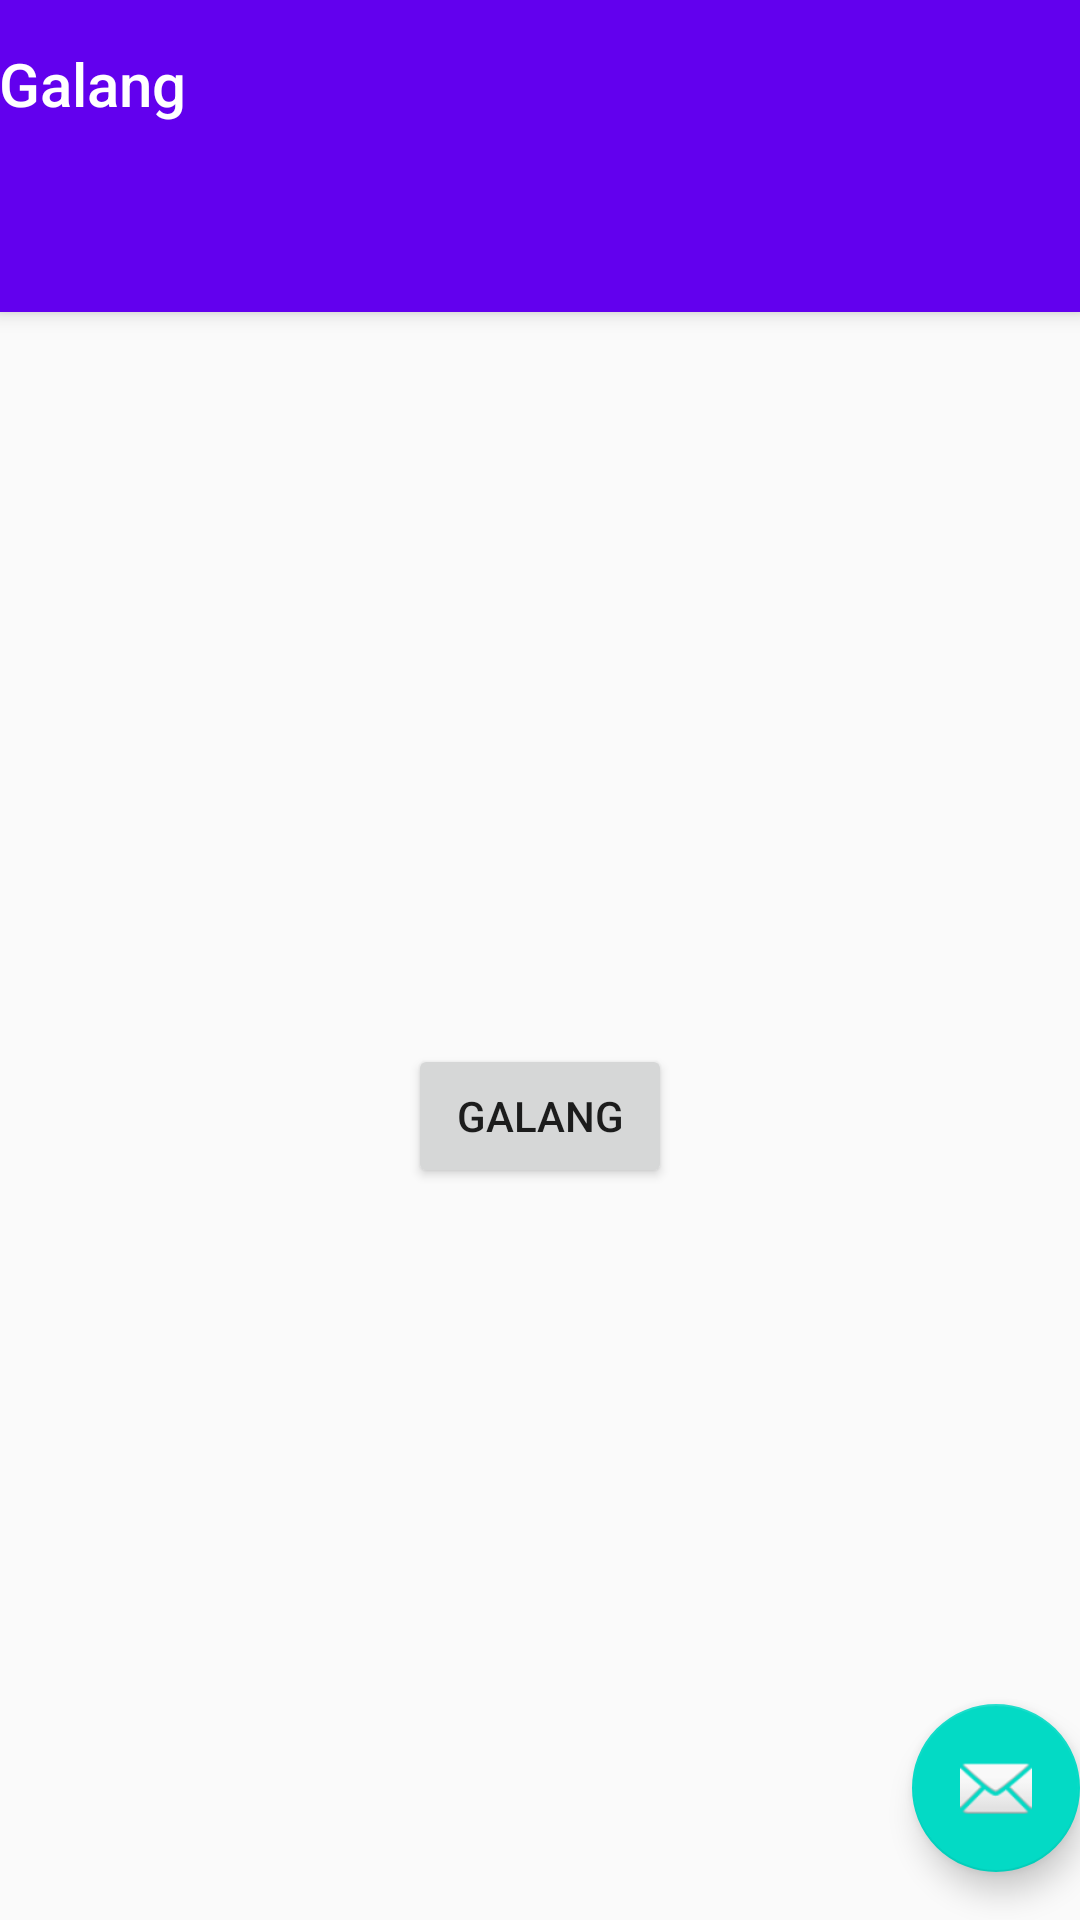

Produce the Android XML layout that renders to this screen, including the resource entries it uses.
<!-- AndroidManifest.xml: application theme Theme.Tugas1 -->
<!-- res/layout/activity_main2.xml -->
<?xml version="1.0" encoding="utf-8"?>
<android.support.design.widget.CoordinatorLayout xmlns:android="http://schemas.android.com/apk/res/android"
    xmlns:app="http://schemas.android.com/apk/res-auto"
    xmlns:tools="http://schemas.android.com/tools"
    android:layout_width="match_parent"
    android:layout_height="match_parent"
    tools:context=".MainActivity2">

    <android.support.design.widget.AppBarLayout
        android:layout_width="match_parent"
        android:layout_height="wrap_content"
        android:theme="@style/Theme.Tugas1.AppBarOverlay">

        <TextView
            android:id="@+id/title"
            android:layout_width="wrap_content"
            android:layout_height="wrap_content"
            android:gravity="center"
            android:minHeight="?actionBarSize"
            android:padding="@dimen/appbar_padding"
            android:text="Galang"
            android:textAppearance="@style/TextAppearance.Widget.AppCompat.Toolbar.Title" />

        <android.support.design.widget.TabLayout
            android:id="@+id/tabs"
            android:layout_width="match_parent"
            android:layout_height="wrap_content" />
    </android.support.design.widget.AppBarLayout>

    <android.support.v4.view.ViewPager
        android:id="@+id/view_pager"
        android:layout_width="match_parent"
        android:layout_height="match_parent"
        app:layout_behavior="@string/appbar_scrolling_view_behavior" />

    <android.support.design.widget.FloatingActionButton
        android:id="@+id/fab"
        android:layout_width="wrap_content"
        android:layout_height="wrap_content"
        android:layout_gravity="bottom|end"
        android:layout_marginEnd="@dimen/fab_margin"
        android:layout_marginBottom="16dp"
        app:srcCompat="@android:drawable/ic_dialog_email" />

    <Button
        android:id="@+id/bttn"
        android:layout_width="wrap_content"
        android:layout_height="wrap_content"
        android:text="Galang"
        app:layout_anchor="@+id/view_pager"
        app:layout_anchorGravity="center" />
</android.support.design.widget.CoordinatorLayout>
<!-- resources referenced by this layout -->
<resources>
  <style name="Theme.Tugas1.AppBarOverlay" parent="ThemeOverlay.AppCompat.Dark.ActionBar" />
  <style name="Theme.Tugas1" parent="Theme.AppCompat.Light.DarkActionBar">
          
          <item name="colorPrimary">@color/purple_500</item>
          <item name="colorPrimaryDark">@color/purple_700</item>
          <item name="colorAccent">@color/teal_200</item>
          
      </style>
  <!-- not gathered from this repository: default colours our renderer supplied (Android Studio template values) -->
  <color name="purple_500">#FF6200EE</color>
  <color name="purple_700">#FF3700B3</color>
  <color name="teal_200">#FF03DAC5</color>
</resources>
